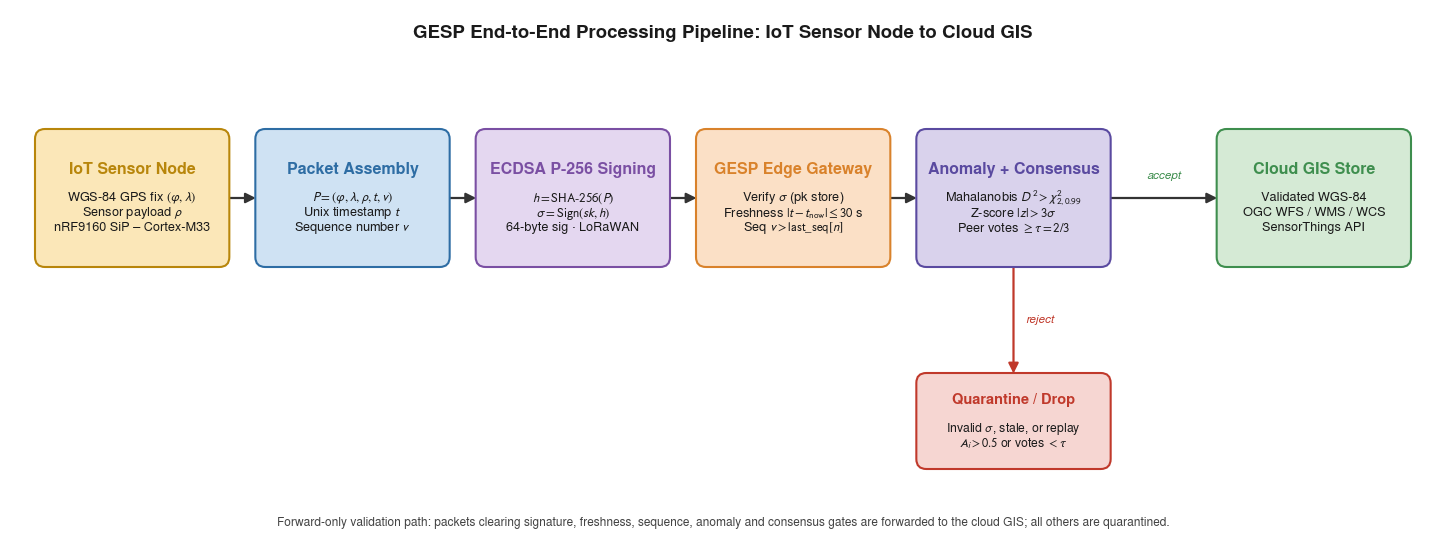

Write the Python code that produced this figure.
import os, sys
import matplotlib
matplotlib.use("Agg")
import matplotlib.pyplot as plt
from matplotlib.patches import FancyBboxPatch, FancyArrowPatch

plt.rcParams.update({
    "font.family": "sans-serif",
    "font.sans-serif": ["Nimbus Sans", "Helvetica", "Arial"],
    "mathtext.fontset": "stixsans",
    "pdf.fonttype": 42, "ps.fonttype": 42,
    "savefig.bbox": "tight", "savefig.pad_inches": 0.03,
})

STAGES = [
    dict(header="IoT Sensor Node",
         body=[r"WGS-84 GPS fix $(\varphi,\lambda)$",
               r"Sensor payload $\rho$",
               "nRF9160 SiP \u2013 Cortex-M33"],
         fill="#FBE7B8", edge="#B8860B"),
    dict(header="Packet Assembly",
         body=[r"$P=(\varphi,\lambda,\rho,t,v)$",
               r"Unix timestamp $t$",
               r"Sequence number $v$"],
         fill="#CFE2F3", edge="#2E6DA4"),
    dict(header="ECDSA P-256 Signing",
         body=[r"$h=\mathrm{SHA\text{-}256}(P)$",
               r"$\sigma=\mathrm{Sign}(sk,h)$",
               "64-byte sig \u00b7 LoRaWAN"],
         fill="#E4D7F0", edge="#7A4FA3"),
    dict(header="GESP Edge Gateway",
         body=[r"Verify $\sigma$ (pk store)",
               r"Freshness $|t-t_{\mathrm{now}}|\leq 30$ s",
               r"Seq $v>\mathrm{last\_seq}[n]$"],
         fill="#FBE0C6", edge="#D9822B"),
    dict(header="Anomaly + Consensus",
         body=[r"Mahalanobis $D^2>\chi^2_{2,0.99}$",
               r"Z-score $|z|>3\sigma$",
               r"Peer votes $\geq\tau=2/3$"],
         fill="#D9D2EC", edge="#5A4AA0"),
    dict(header="Cloud GIS Store",
         body=["Validated WGS-84",
               "OGC WFS / WMS / WCS",
               "SensorThings API"],
         fill="#D5EAD5", edge="#3E8E4E"),
]
QUAR = dict(header="Quarantine / Drop",
            body=[r"Invalid $\sigma$, stale, or replay",
                  r"$A_i>0.5$ or votes $<\tau$"],
            fill="#F6D6D2", edge="#C0392B")

W_IN, H_IN = 14.4, 5.5
ML = MR = 0.34
GAP = 0.30
ARROW_LEN = 1.10
N = len(STAGES)

gaps = [GAP] * (N - 2) + [ARROW_LEN]
box_w = (W_IN - ML - MR - sum(gaps)) / N
box_h = 1.34
row_cy = 3.55

centers = []
x = ML + box_w / 2
for i in range(N):
    centers.append(x)
    if i < N - 1:
        x += box_w + gaps[i]

FS_HEAD, FS_BODY = 11.5, 9.2
LH = FS_BODY * 1.16 / 72.0
HH = FS_HEAD * 1.16 / 72.0
GAP_HD = 0.12

fig = plt.figure(figsize=(W_IN, H_IN))
ax = fig.add_axes([0, 0, 1, 1]); ax.set_xlim(0, W_IN); ax.set_ylim(0, H_IN)
ax.axis("off")

def draw_box(cx, cy, w, h, spec, hfs=FS_HEAD, bfs=FS_BODY):
    ax.add_patch(FancyBboxPatch(
        (cx - w / 2, cy - h / 2), w, h,
        boxstyle="round,pad=0.02,rounding_size=0.10",
        linewidth=1.5, edgecolor=spec["edge"], facecolor=spec["fill"],
        mutation_aspect=1.0, zorder=2))
    block_h = HH + GAP_HD + len(spec["body"]) * LH
    top = cy + block_h / 2
    ax.text(cx, top - HH / 2, spec["header"], ha="center", va="center",
            fontsize=hfs, fontweight="bold", color=spec["edge"], zorder=3)
    y = top - HH - GAP_HD
    for line in spec["body"]:
        ax.text(cx, y - LH / 2, line, ha="center", va="center",
                fontsize=bfs, color="#1a1a1a", zorder=3)
        y -= LH

for cx, spec in zip(centers, STAGES):
    draw_box(cx, row_cy, box_w, box_h, spec)

quar_h = 0.92
quar_cx = centers[4]
quar_cy = row_cy - box_h / 2 - ARROW_LEN - quar_h / 2
draw_box(quar_cx, quar_cy, box_w, quar_h, QUAR, hfs=10.5, bfs=8.8)

def arrow(x0, y0, x1, y1, color="#333333", lw=1.6):
    ax.add_patch(FancyArrowPatch(
        (x0, y0), (x1, y1), arrowstyle="-|>", mutation_scale=15,
        linewidth=lw, color=color, shrinkA=0, shrinkB=0, zorder=1))

OFF = 0.015
for i in range(N - 1):
    arrow(centers[i] + box_w / 2 + OFF, row_cy,
          centers[i + 1] - box_w / 2 - OFF, row_cy)

mid_x = (centers[4] + box_w / 2 + centers[5] - box_w / 2) / 2
ax.text(mid_x, row_cy + 0.17, "accept", ha="center", va="bottom",
        fontsize=8.4, style="italic", color="#3E8E4E", zorder=3)

y_bot_5 = row_cy - box_h / 2
y_top_q = quar_cy + quar_h / 2
arrow(quar_cx, y_bot_5 - OFF, quar_cx, y_top_q + OFF, color="#C0392B", lw=1.6)
ax.text(quar_cx + 0.12, (y_bot_5 + y_top_q) / 2, "reject",
        ha="left", va="center", fontsize=8.4, style="italic",
        color="#C0392B", zorder=3)

ax.text(W_IN / 2, H_IN - 0.30,
        "GESP End-to-End Processing Pipeline: IoT Sensor Node to Cloud GIS",
        ha="center", va="center", fontsize=13.5, fontweight="bold",
        color="#1a1a1a")
ax.text(W_IN / 2, 0.30,
        "Forward-only validation path: packets clearing signature, freshness, "
        "sequence, anomaly and consensus gates are forwarded to the cloud GIS; "
        "all others are quarantined.",
        ha="center", va="center", fontsize=8.6, color="#444444")

outdir = sys.argv[1] if len(sys.argv) > 1 else "."
os.makedirs(outdir, exist_ok=True)
fig.savefig(os.path.join(outdir, "fig_gesp_pipeline.pdf"))
fig.savefig(os.path.join(outdir, "fig_gesp_pipeline.png"), dpi=600)
plt.close(fig)
print("wrote fig_gesp_pipeline.{png,pdf} to", os.path.abspath(outdir))
